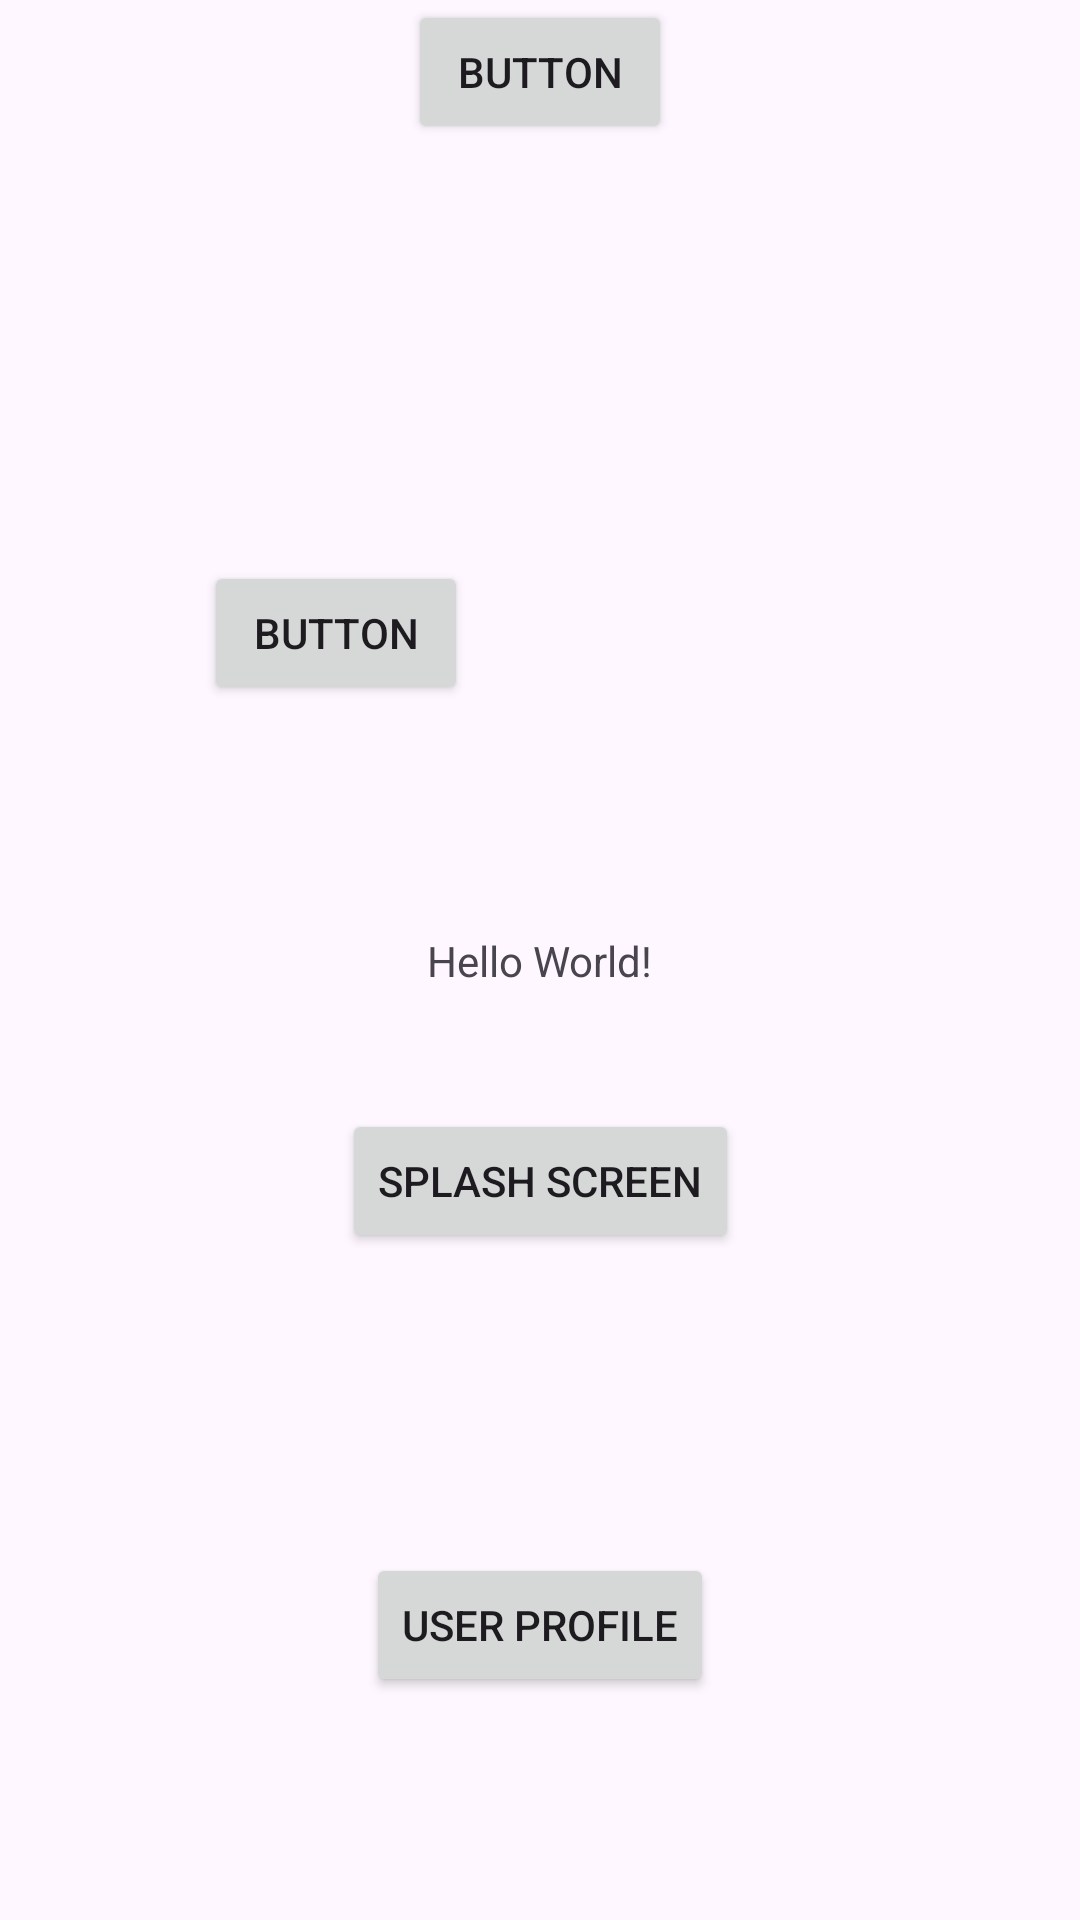

Layout XML and referenced resources for this Android screen:
<!-- AndroidManifest.xml: application theme Theme.MovieReviewApp -->
<!-- res/layout/activity_main.xml -->
<?xml version="1.0" encoding="utf-8"?>
<androidx.constraintlayout.widget.ConstraintLayout xmlns:android="http://schemas.android.com/apk/res/android"
    xmlns:app="http://schemas.android.com/apk/res-auto"
    xmlns:tools="http://schemas.android.com/tools"
    android:id="@+id/main"
    android:layout_width="match_parent"
    android:layout_height="match_parent"
    tools:context=".Activities.MainActivity">

    <TextView
        android:id="@+id/textView15"
        android:layout_width="wrap_content"
        android:layout_height="wrap_content"
        android:text="Hello World!"
        app:layout_constraintBottom_toBottomOf="parent"
        app:layout_constraintEnd_toEndOf="parent"
        app:layout_constraintStart_toStartOf="parent"
        app:layout_constraintTop_toTopOf="parent" />

    <Button
        android:id="@+id/toSearchPage"
        android:layout_width="wrap_content"
        android:layout_height="wrap_content"
        android:text="Button"
        app:layout_constraintEnd_toEndOf="parent"
        app:layout_constraintStart_toStartOf="parent"
        app:layout_constraintTop_toTopOf="parent" />

    <Button
        android:id="@+id/button2"
        android:layout_width="wrap_content"
        android:layout_height="wrap_content"
        android:layout_marginTop="139dp"
        android:layout_marginEnd="204dp"
        android:text="Button"
        app:layout_constraintEnd_toEndOf="parent"
        app:layout_constraintTop_toBottomOf="@+id/toSearchPage" />

    <Button
        android:id="@+id/button3"
        android:layout_width="wrap_content"
        android:layout_height="wrap_content"
        android:layout_marginTop="40dp"
        android:text="Splash screen"
        app:layout_constraintEnd_toEndOf="parent"
        app:layout_constraintStart_toStartOf="parent"
        app:layout_constraintTop_toBottomOf="@+id/textView15" />

    <Button
        android:id="@+id/button4"
        android:layout_width="wrap_content"
        android:layout_height="wrap_content"
        android:text="User Profile"
        android:layout_marginTop="100dp"
        app:layout_constraintEnd_toEndOf="parent"
        app:layout_constraintStart_toStartOf="parent"
        app:layout_constraintTop_toBottomOf="@+id/button3" />

</androidx.constraintlayout.widget.ConstraintLayout>
<!-- resources referenced by this layout -->
<resources>
  <style name="Theme.MovieReviewApp" parent="Base.Theme.MovieReviewApp" />
  <style name="Base.Theme.MovieReviewApp" parent="Theme.Material3.DayNight.NoActionBar">
          
          
      </style>
</resources>
